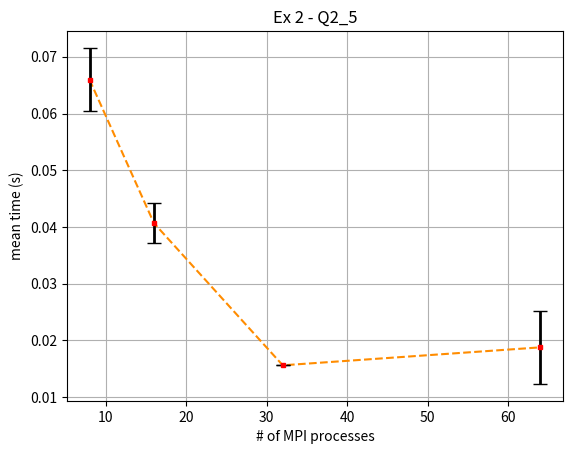
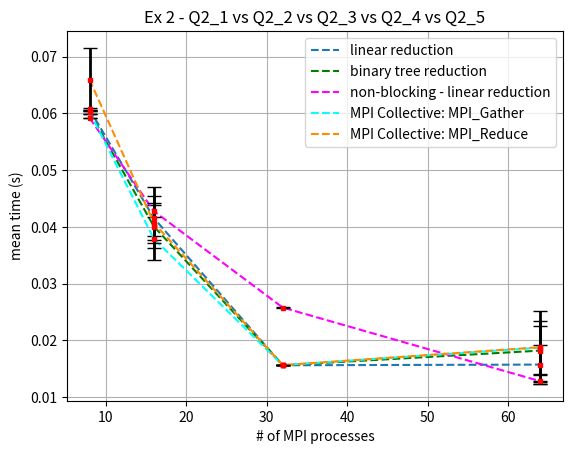

These charts were generated, in order, by the following Python code:
import matplotlib.pyplot as plt

Avg_time_8_21  = 0.060722
Std_dev_8_21   = 0.000283
Avg_time_16_21 = 0.041539
Std_dev_16_21  = 0.003894
Avg_time_32_21 = 0.015602
Std_dev_32_21  = 0.000011
Avg_time_64_21 = 0.015720
Std_dev_64_21  = 0.003408


Avg_time_8_22  = 0.060249
Std_dev_8_22   = 0.000331
Avg_time_16_22 = 0.040059
Std_dev_16_22 = 0.003746
Avg_time_32_22 = 0.015608
Std_dev_32_22  = 0.000004
Avg_time_64_22 = 0.018191
Std_dev_64_22  = 0.004257

Avg_time_8_23  = 0.059238
Std_dev_8_23   = 0.000015
Avg_time_16_23 = 0.042764
Std_dev_16_23  = 0.004355
Avg_time_32_23 = 0.025773
Std_dev_32_23  = 0.000122
Avg_time_64_23 = 0.012784
Std_dev_64_23  = 0.000054

Avg_time_8_24  = 0.060294
Std_dev_8_24   = 0.000385
Avg_time_16_24 = 0.037886
Std_dev_16_24  = 0.003789
Avg_time_32_24 = 0.015621
Std_dev_32_24  = 0.000040
Avg_time_64_24 = 0.018713
Std_dev_64_24  = 0.004739

Avg_time_8_25  = 0.065967
Std_dev_8_25   = 0.005591
Avg_time_16_25 = 0.040682
Std_dev_16_25  = 0.003588
Avg_time_32_25 = 0.015627
Std_dev_32_25  = 0.000014
Avg_time_64_25 = 0.018792
Std_dev_64_25  = 0.006445



x_MPI_processes=[8,16,32,64]
y_avg_time=[Avg_time_8_25,Avg_time_16_25,Avg_time_32_25,Avg_time_64_25]
y_std_dev=[Std_dev_8_25,Std_dev_16_25,Std_dev_32_25,Std_dev_64_25]

plt.figure()
plt.plot(x_MPI_processes, y_avg_time, '--', color='darkorange')
plt.errorbar(x_MPI_processes,y_avg_time, yerr=y_std_dev,fmt='rs',capsize=5,markersize=3,elinewidth=2,ecolor='k')
plt.xlabel('# of MPI processes')
plt.ylabel('mean time (s)')
plt.title('Ex 2 - Q2_5')
plt.grid()
plt.savefig('Ex2_Q2_5.png')


plt.figure()
y_avg_time_21=[Avg_time_8_21,Avg_time_16_21,Avg_time_32_21,Avg_time_64_21]
y_std_dev_21=[Std_dev_8_21,Std_dev_16_21,Std_dev_32_21,Std_dev_64_21]
y_avg_time_22=[Avg_time_8_22,Avg_time_16_22,Avg_time_32_22,Avg_time_64_22]
y_std_dev_22=[Std_dev_8_22,Std_dev_16_22,Std_dev_32_22,Std_dev_64_22]
y_avg_time_23=[Avg_time_8_23,Avg_time_16_23,Avg_time_32_23,Avg_time_64_23]
y_std_dev_23=[Std_dev_8_23,Std_dev_16_23,Std_dev_32_23,Std_dev_64_23]
y_avg_time_24=[Avg_time_8_24,Avg_time_16_24,Avg_time_32_24,Avg_time_64_24]
y_std_dev_24=[Std_dev_8_24,Std_dev_16_24,Std_dev_32_24,Std_dev_64_24]

plt.plot(x_MPI_processes, y_avg_time_21, '--', label='linear reduction')
plt.errorbar(x_MPI_processes,y_avg_time_21, yerr=y_std_dev_21,fmt='rs',capsize=5,markersize=3,elinewidth=2,ecolor='k')

plt.plot(x_MPI_processes, y_avg_time_22, '--', color='green',label='binary tree reduction')
plt.errorbar(x_MPI_processes,y_avg_time_22, yerr=y_std_dev_22,fmt='rs',capsize=5,markersize=3,elinewidth=2,ecolor='k')

plt.plot(x_MPI_processes, y_avg_time_23, '--', color='magenta',label='non-blocking - linear reduction')
plt.errorbar(x_MPI_processes,y_avg_time_23, yerr=y_std_dev_23,fmt='rs',capsize=5,markersize=3,elinewidth=2,ecolor='k')

plt.plot(x_MPI_processes, y_avg_time_24, '--', color='cyan',label='MPI Collective: MPI_Gather')
plt.errorbar(x_MPI_processes,y_avg_time_24, yerr=y_std_dev_24,fmt='rs',capsize=5,markersize=3,elinewidth=2,ecolor='k')

plt.plot(x_MPI_processes, y_avg_time, '--', color='darkorange', label='MPI Collective: MPI_Reduce')
plt.errorbar(x_MPI_processes,y_avg_time, yerr=y_std_dev,fmt='rs',capsize=5,markersize=3,elinewidth=2,ecolor='k')


plt.xlabel('# of MPI processes')
plt.ylabel('mean time (s)')
plt.title('Ex 2 - Q2_1 vs Q2_2 vs Q2_3 vs Q2_4 vs Q2_5')
plt.grid()
plt.legend()
plt.savefig('Ex2_Q2_1_VS_Q2_2_VS_Q2_3_VS_Q2_4_VS_Q2_5.png')
plt.show()
